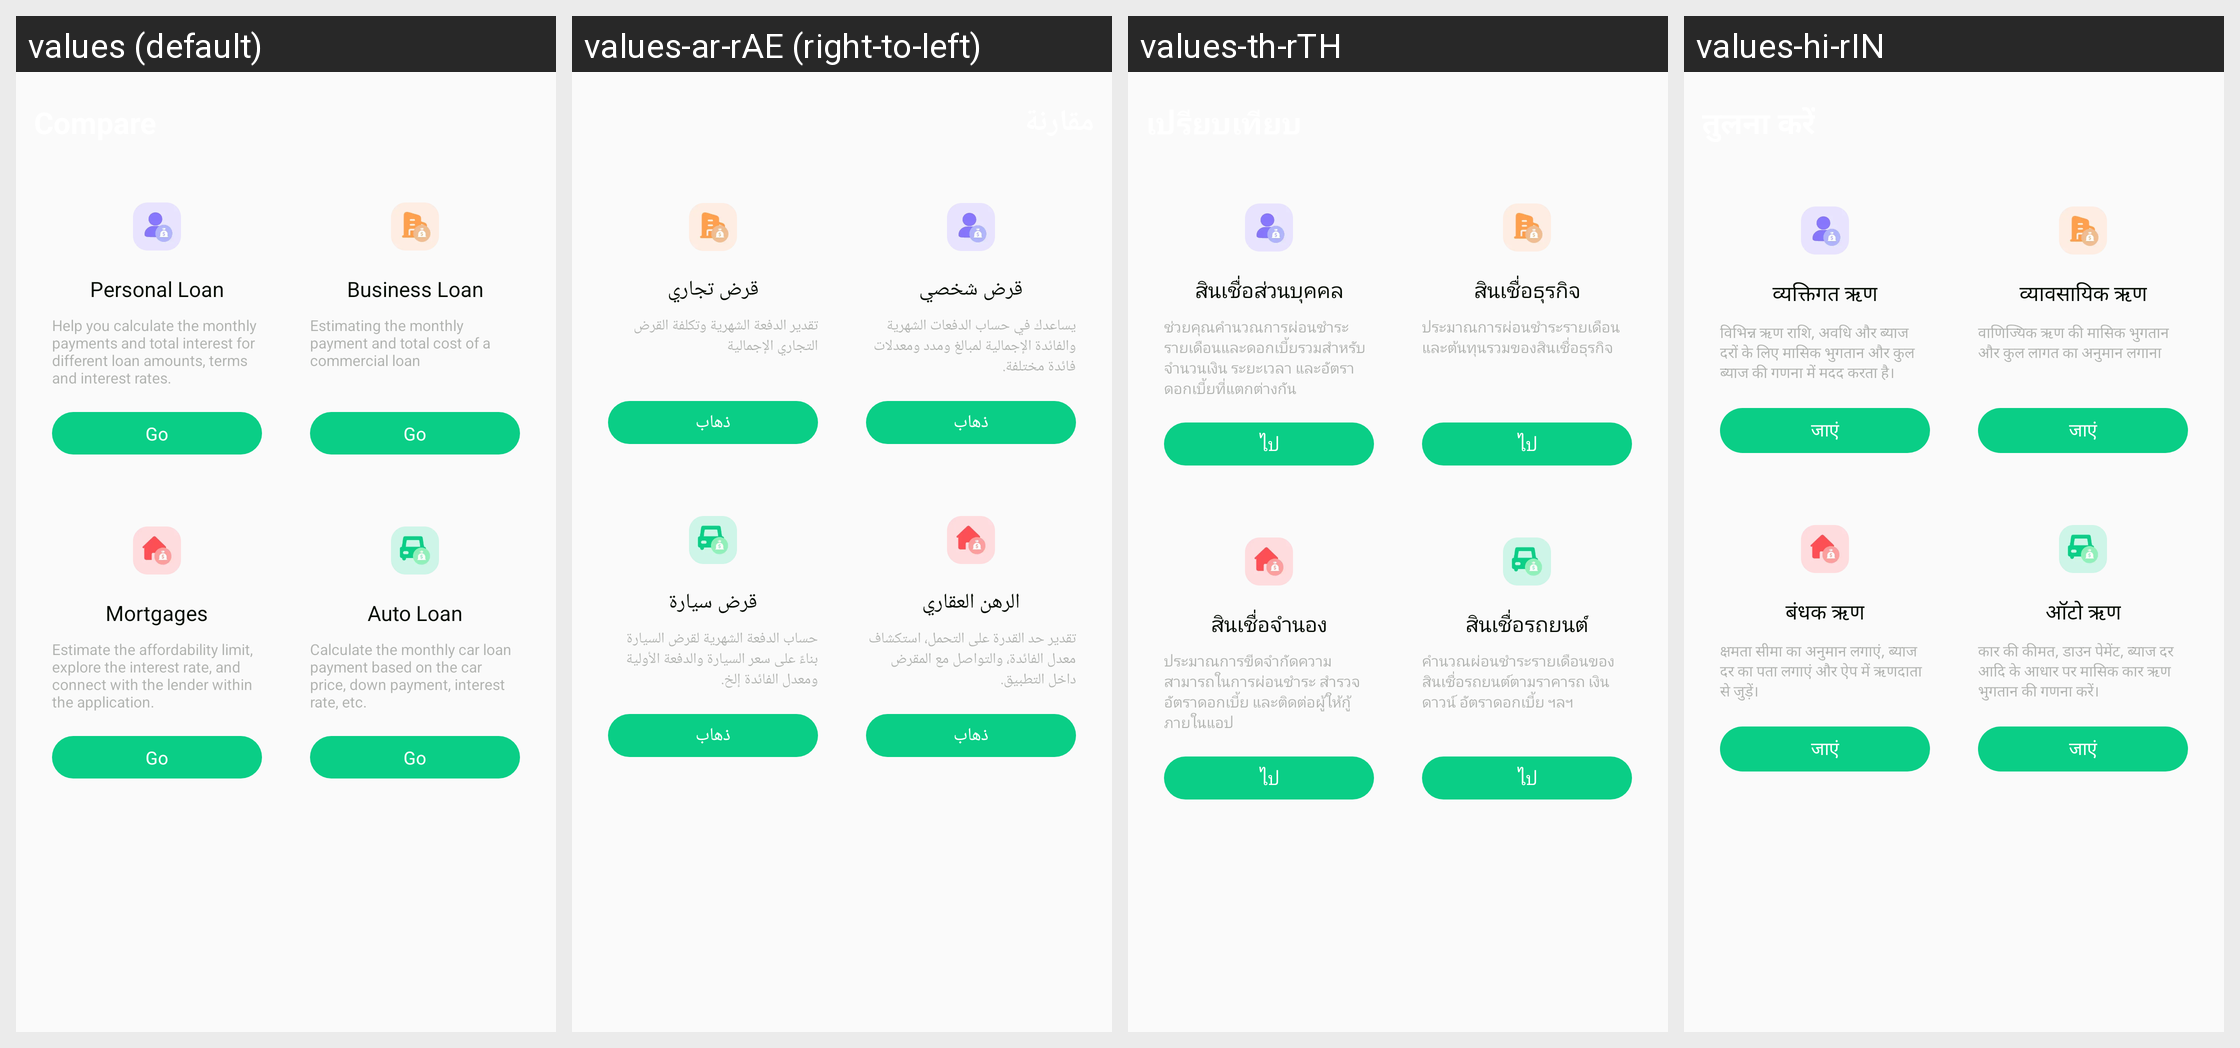

Translations of the strings shown on this Android screen, per locale in the grid:
Android screen res/layout/fragment_compare_plf.xml rendered under 4 locales, left to right: values (default), values-ar-rAE (right-to-left), values-th-rTH, values-hi-rIN. Device: Nexus 5 (rendered at 1080×1920; each locale shown at half size, 540×960, under a caption strip naming it); theme Theme.PrecisionLoanFinanceCalc.
Other locales in the repository, not shown: values-bn-rBD, values-de-rDE, values-es-rUS, values-fil-rPH, values-fr-rFR, values-in-rID, values-it-rIT, values-ja-rJP, values-ko-rKR, values-ms-rMY, values-pt-rBR, values-ru-rRU, values-tr-rTR, values-vi-rVN, values-zh-rTW.
Strings drawn on this screen, with the default value and each locale's value (text and hints the layout hard-codes, and strings that could not be matched under every locale, appear in the picture but are not listed):

plf_personal_loan
  values: Personal Loan
  values-ar-rAE: قرض شخصي
  values-th-rTH: สินเชื่อส่วนบุคคล
  values-hi-rIN: व्यक्तिगत ऋण

plf_compare_des_personal
  values: Help you calculate the monthly payments and total interest for different loan amounts, terms and interest rates.
  values-ar-rAE: يساعدك في حساب الدفعات الشهرية والفائدة الإجمالية لمبالغ ومدد ومعدلات فائدة مختلفة.
  values-th-rTH: ช่วยคุณคำนวณการผ่อนชำระรายเดือนและดอกเบี้ยรวมสำหรับจำนวนเงิน ระยะเวลา และอัตราดอกเบี้ยที่แตกต่างกัน
  values-hi-rIN: विभिन्न ऋण राशि, अवधि और ब्याज दरों के लिए मासिक भुगतान और कुल ब्याज की गणना में मदद करता है।

plf_go
  values: Go
  values-ar-rAE: ذهاب
  values-th-rTH: ไป
  values-hi-rIN: जाएं

plf_business_loan
  values: Business Loan
  values-ar-rAE: قرض تجاري
  values-th-rTH: สินเชื่อธุรกิจ
  values-hi-rIN: व्यावसायिक ऋण

plf_compare_des_business
  values: Estimating the monthly payment and total cost of a commercial loan
  values-ar-rAE: تقدير الدفعة الشهرية وتكلفة القرض التجاري الإجمالية
  values-th-rTH: ประมาณการผ่อนชำระรายเดือนและต้นทุนรวมของสินเชื่อธุรกิจ
  values-hi-rIN: वाणिज्यिक ऋण की मासिक भुगतान और कुल लागत का अनुमान लगाना

plf_mortgages
  values: Mortgages
  values-ar-rAE: الرهن العقاري
  values-th-rTH: สินเชื่อจำนอง
  values-hi-rIN: बंधक ऋण

plf_compare_des_mortgages
  values: Estimate the affordability limit, explore the interest rate, and connect with the lender within the application.
  values-ar-rAE: تقدير حد القدرة على التحمل، استكشاف معدل الفائدة، والتواصل مع المقرض داخل التطبيق.
  values-th-rTH: ประมาณการขีดจำกัดความสามารถในการผ่อนชำระ สำรวจอัตราดอกเบี้ย และติดต่อผู้ให้กู้ภายในแอป
  values-hi-rIN: क्षमता सीमा का अनुमान लगाएं, ब्याज दर का पता लगाएं और ऐप में ऋणदाता से जुड़ें।

plf_auto_loan
  values: Auto Loan
  values-ar-rAE: قرض سيارة
  values-th-rTH: สินเชื่อรถยนต์
  values-hi-rIN: ऑटो ऋण

plf_compare_des_auto_loan
  values: Calculate the monthly car loan payment based on the car price, down payment, interest rate, etc.
  values-ar-rAE: حساب الدفعة الشهرية لقرض السيارة بناءً على سعر السيارة والدفعة الأولية ومعدل الفائدة إلخ.
  values-th-rTH: คำนวณผ่อนชำระรายเดือนของสินเชื่อรถยนต์ตามราคารถ เงินดาวน์ อัตราดอกเบี้ย ฯลฯ
  values-hi-rIN: कार की कीमत, डाउन पेमेंट, ब्याज दर आदि के आधार पर मासिक कार ऋण भुगतान की गणना करें।
